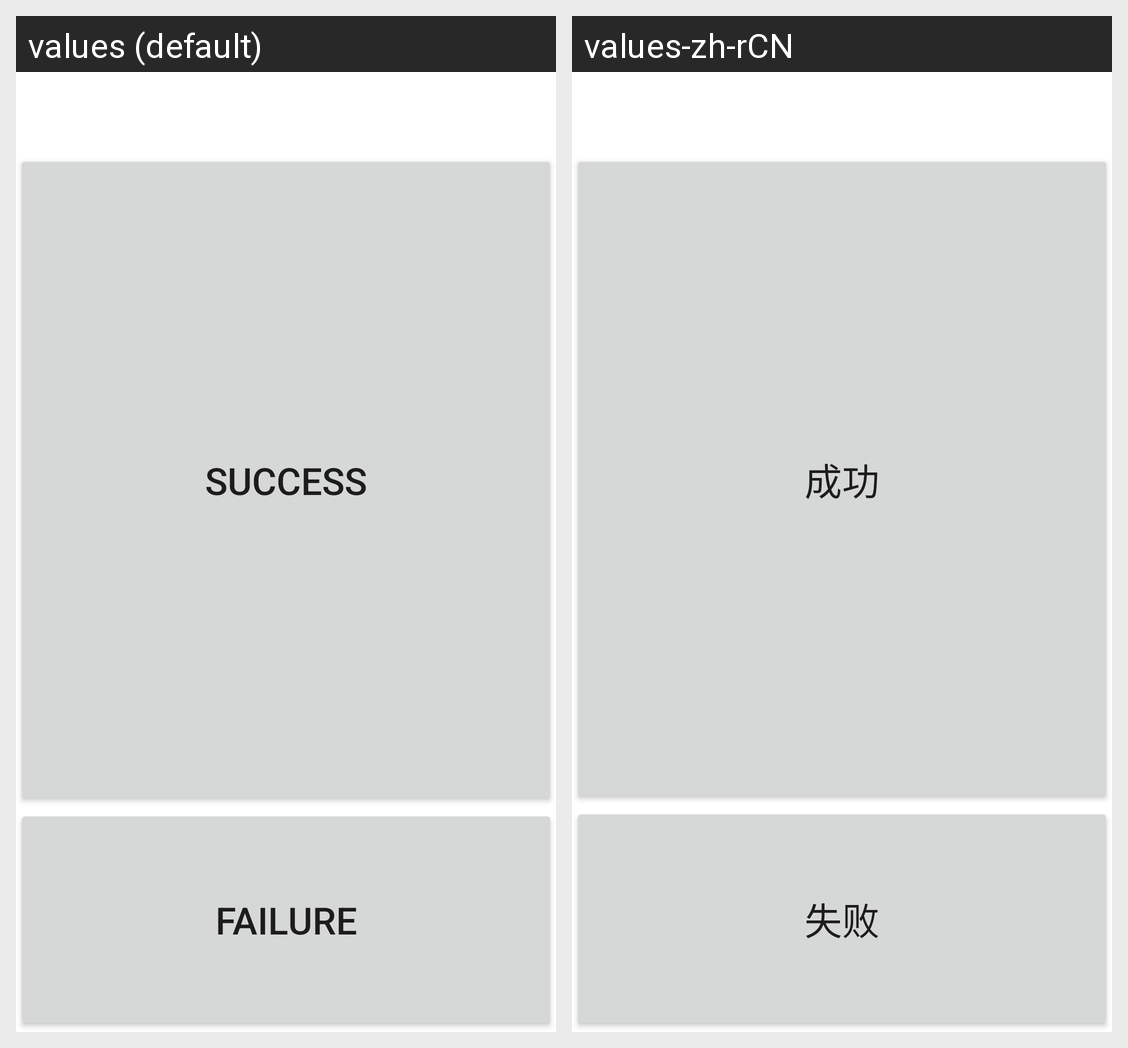

This grid shows one Android layout under two languages. Give, for every string resource on the screen, its name, the default text and each shown locale's text.
Android screen res/layout/simcard.xml rendered under 2 locales, left to right: values (default), values-zh-rCN. Device: Nexus 5 (rendered at 1080×1920; each locale shown at half size, 540×960, under a caption strip naming it); theme Theme.MaterialComponents.DayNight.NoActionBar.
Strings drawn on this screen, with the default value and each locale's value (text and hints the layout hard-codes, and strings that could not be matched under every locale, appear in the picture but are not listed):

Success
  values: Success
  values-zh-rCN: 成功

Failed
  values: Failure
  values-zh-rCN: 失败
